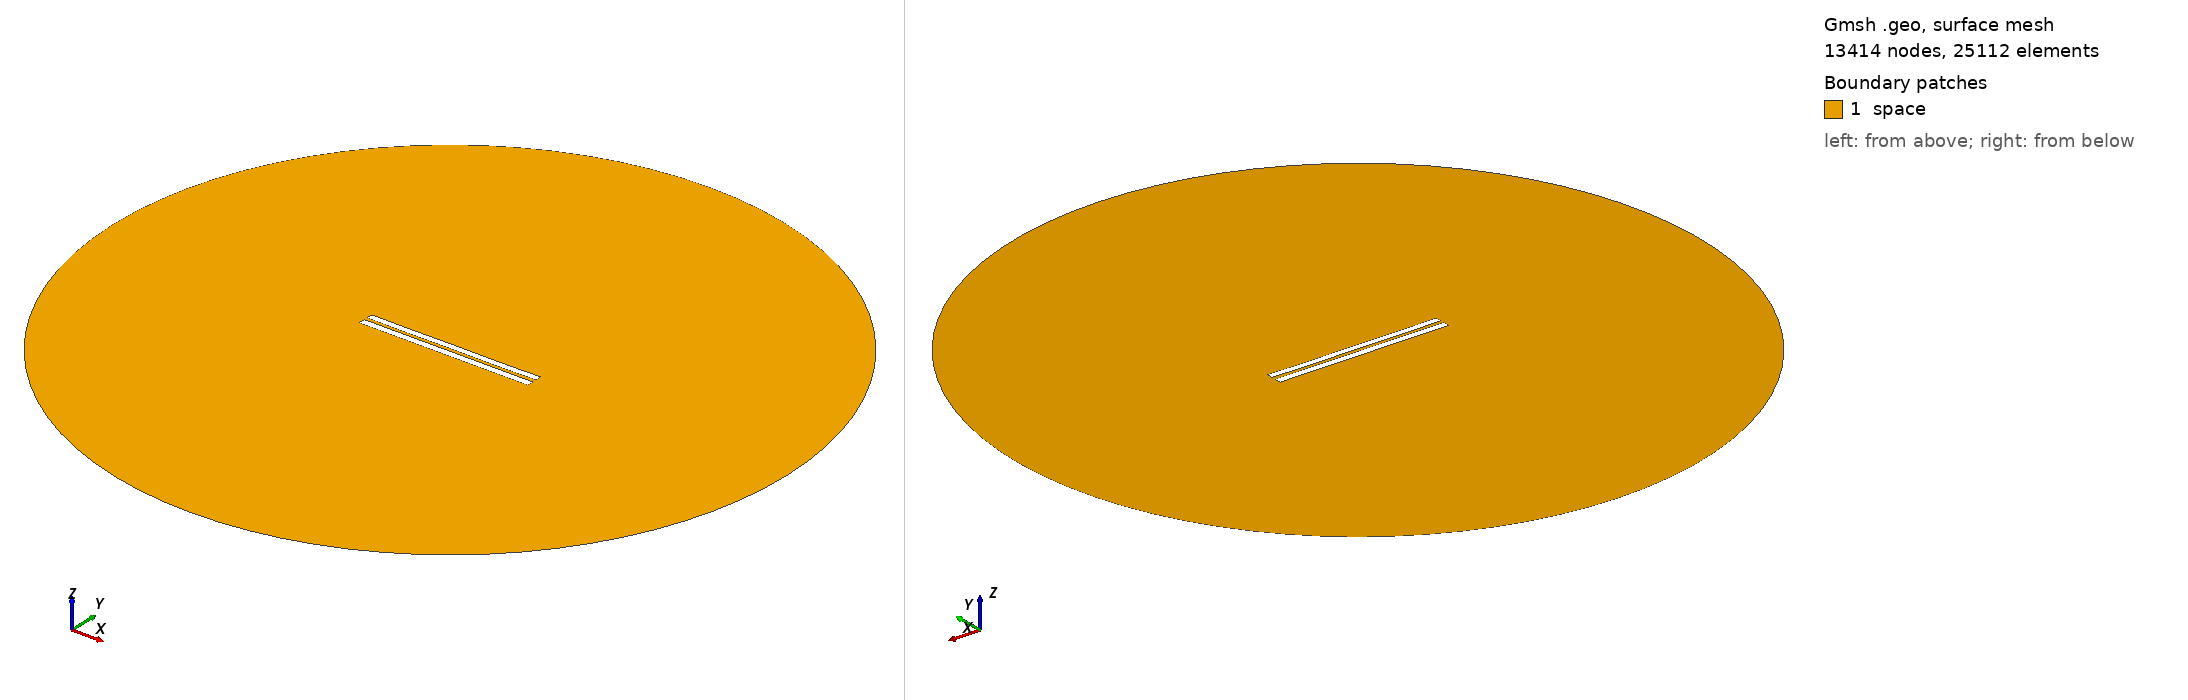

Gmsh geometry script, surface-meshed: 13414 nodes, 25112 surface elements. Boundary patches (legend numbers): 1 space. Left view from above one corner, right view from below the opposite corner. Legend entries are the model's physical surfaces. The drawing asked Gmsh for element sizes between 1% and 20% of the model's largest extent; the script's own settings can give other sizes.

=== 4662.geo (drawn) ===
//---------------------------------------
// Geometry kernel
//---------------------------------------

SetFactory("OpenCASCADE");



//---------------------------------------
// Parameters of the geometry
//---------------------------------------

// Overetch of the upper plate
overetch = 0.125;

// Distance between the plates
distance = 2.0;

// Discretization over the x axis (for the deformation)
nx = 50; 

// Length of the plate
L = 100 - overetch; 

// Number of modes
n = 4; 

// 1st mode coefficient
coeff(1) = 0.0;
beta(1) = 0.596864 * 3.1415926535 / L;

// 2nd mode coefficient
coeff(2) = -0.075;
beta(2) = 1.49418 * 3.1415926535 / L;

// 3rd mode coefficient
coeff(3) = 0.0;
beta(3) = 2.50025 * 3.1415926535 / L;

// 4th mode coefficient
coeff(4) = -0.075;
beta(4) = 3.49999 * 3.1415926535 / L;



//---------------------------------------
// Upper plate (deformed rectangle)
//---------------------------------------

// Coordiantes of the upper plate
xmin = -50;
xmax = 50 - overetch;

// Height of the upper plate
yheight = 4 - 2 * overetch;

// Indexes of the points
UpperID[] = {};
LowerID[] = {};
LeftID[] = {};
RightID[] = {};

// Point index
p = 1;

// Horizontal edges
For i In {1:nx}
    x = xmin + (i-1)*(xmax - xmin)/(nx-1);

    y_bottom = distance / 2 + overetch;
    For j In {1:n}
        C = (Cosh(beta(j)*L) + Cos(beta(j)*L)) / (Sinh(beta(j)*L) + Sin(beta(j)*L));
        y_bottom  = y_bottom + coeff(j) * (Cosh(beta(j)*(x+50)) - Cos(beta(j)*(x+50)) - C * (Sinh(beta(j)*(x+50)) - Sin(beta(j)*(x+50))));
    EndFor

    y_top = y_bottom + yheight;

    Point(p) = {x, y_top, 0, 1.0};
    UpperID[i] = p;
    p = p + 1;

    Point(p) = {x, y_bottom, 0, 1.0};
    LowerID[i] = p;
    p = p + 1;
EndFor

// Create point lists
UpperPts[] = {}; LowerPts[] = {};
For i In {1:nx}
  UpperPts[] += {UpperID[i]};
  LowerPts[] += {LowerID[i]};
EndFor

// Build splines
Spline(1) = {UpperPts[]};
Spline(2) = {LowerPts[]};
Line(3) = {LowerPts[nx-1], UpperPts[nx-1]};
Line(4) = {LowerPts[0], UpperPts[0]};

// Build the plane surface
Curve Loop(1) = {2, 3, -1, -4};
Plane Surface(1) = {1};



//---------------------------------------
// Lower plate (rectangle)
//---------------------------------------

// Vertices
Point(1001) = {-50, -1, 0, 1.0};
Point(1002) = { 50, -1, 0, 1.0};
Point(1003) = { 50,  -5, 0, 1.0};
Point(1004) = {-50,  -5, 0, 1.0};

// Edges
Line(5) = {1001, 1002};
Line(6) = {1002, 1003};
Line(7) = {1003, 1004};
Line(8) = {1004, 1001};

// Plane surface
Line Loop(2) = {5, 6, 7, 8};
Plane Surface(2) = {2}; 



//---------------------------------------
// Outer (fictious) boundary
//---------------------------------------

// Points
Point(1005) = {0, 0, 0};       // Center
Point(1006) = {200, 0, 0};     // Start point
Point(1007) = {0, 200, 0};     // 90 degrees
Point(1008) = {-200, 0, 0};    // 180 degrees
Point(1009) = {0, -200, 0};    // 270 degrees

// Circle arcs (each needs start, center, end)
Circle(9) = {1006, 1005, 1007};
Circle(10) = {1007, 1005, 1008};
Circle(11) = {1008, 1005, 1009};
Circle(12) = {1009, 1005, 1006};

// Plane surface for the entire domain
Curve Loop(3) = {9, 10, 11, 12};
Surface(3) = {3};

// Subtract the plates from the whole domain to obtain the actual domain where we want to solve the equations
BooleanDifference{ Surface{3}; Delete; }{ Surface{1}; Surface{2}; Delete; }




//---------------------------------------
// Transfinite Lines/Curves
//---------------------------------------

// Set the number of points on the boundaries
r = 7;

// Plates
Transfinite Curve {1, 2} = 50*r Using Progression 1;
Transfinite Curve {3, 4} = 2*r Using Progression 1;
Transfinite Line {5, 7} = 50*r Using Progression 1;
Transfinite Line {6, 8} = 2*r Using Progression 1;

// Outer boundary
Transfinite Line {9, 10, 11, 12} = 20 Using Progression 1;



//---------------------------------------
// Physical groups
//---------------------------------------                

// Physical curves (boundaries)
Physical Line("force_segment", 10) = {2};
Physical Line("upper_plate", 11) = {1, 3, 4};
Physical Line("lower_plate", 12) = {5, 6, 7, 8};
Physical Line("boundary", 20) = {9, 10, 11, 12};

// Physical Surfaces
Physical Surface("space", 30) = {3};



//---------------------------------------
// 6. Generate the Mesh
//---------------------------------------

// 2D mesh generation
Mesh 2;
